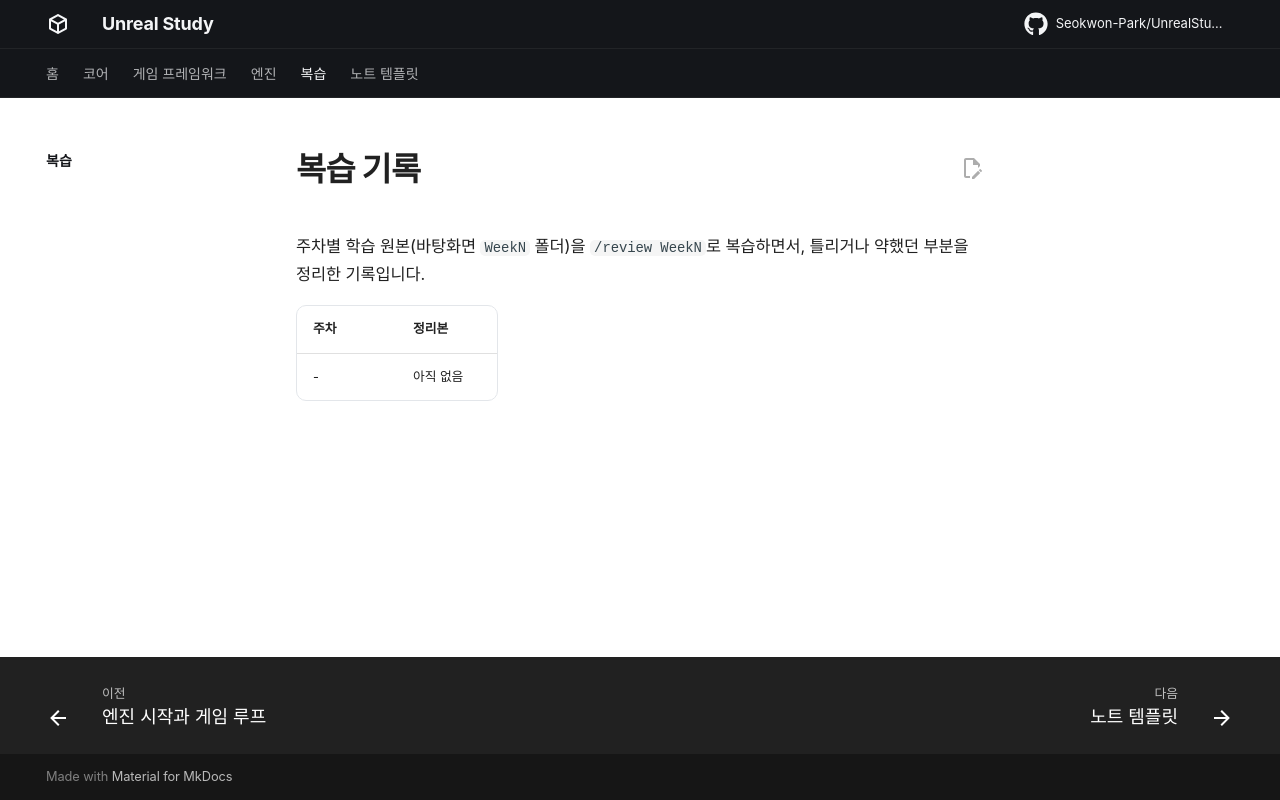

repository: Seokwon-Park/UnrealStudy · page: reviews/index.html · generator: mkdocs

# 복습 기록

주차별 학습 원본(바탕화면 `WeekN` 폴더)을 `/review WeekN`로 복습하면서, 틀리거나 약했던 부분을 정리한 기록입니다.

| 주차 | 정리본 |
|---|---|
| - | 아직 없음 |
